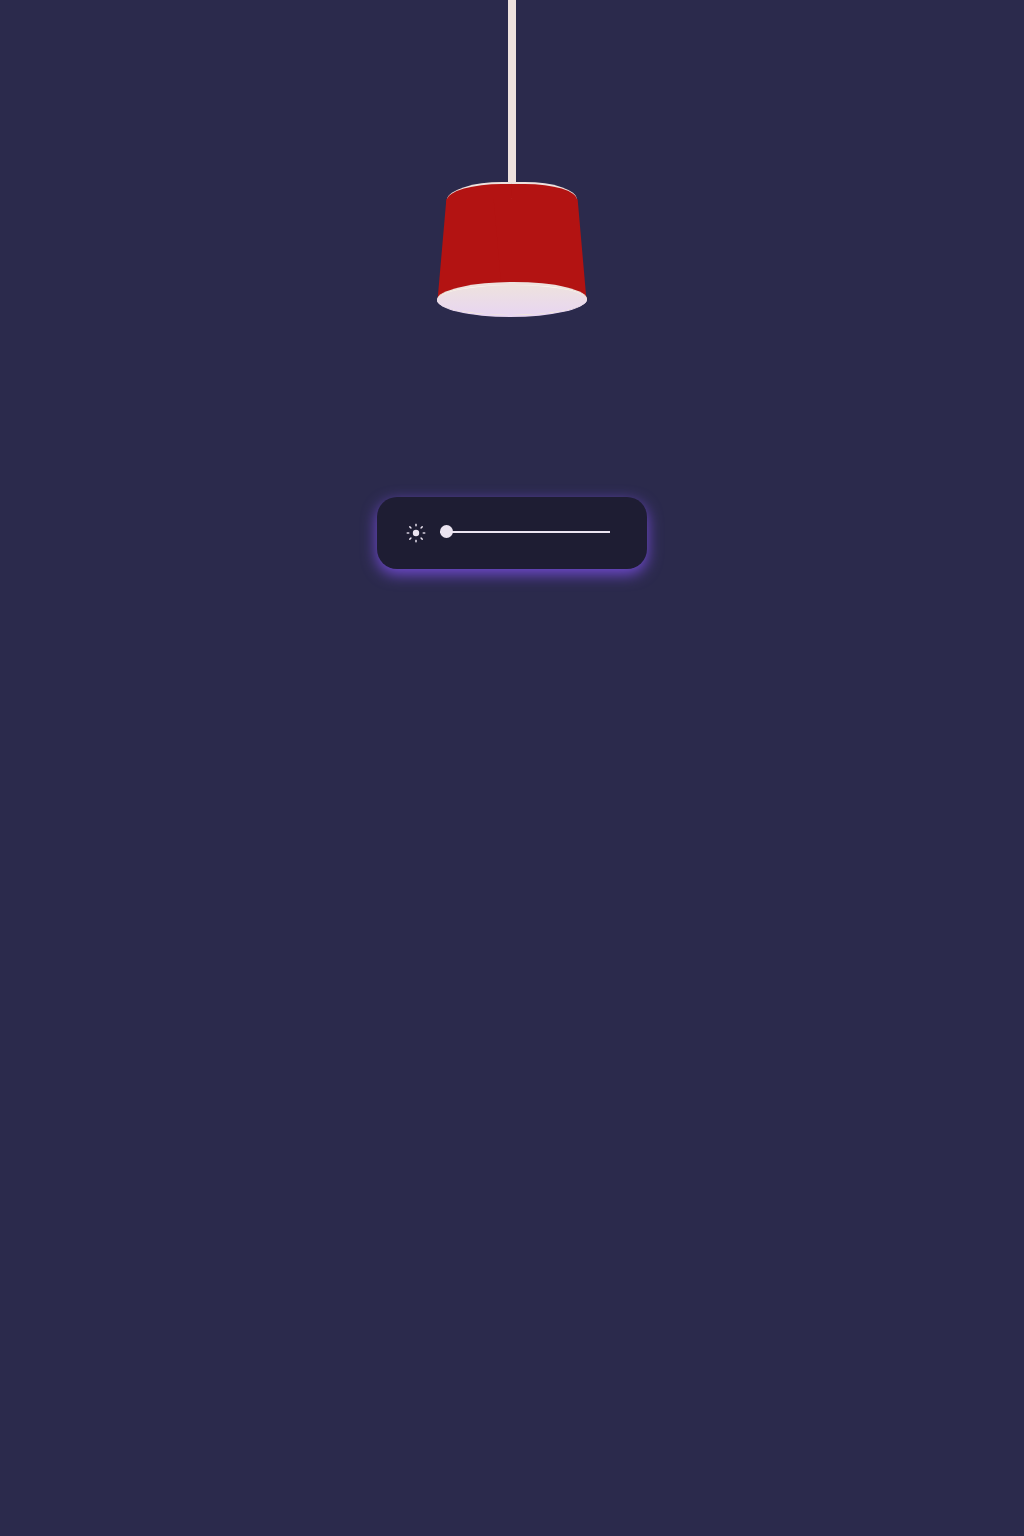

Write the HTML and CSS that draws this image.

<!-- file: index.html -->
<!DOCTYPE html>
<html lang="en" >
<head>
  <meta charset="UTF-8">
  <title>Pure CSS Lamp Animation</title>
  <link rel="stylesheet" href="./style.css">

</head>
<body>
<!-- partial:index.partial.html -->
<div class="lamp-wrapper">
            <div class="lamp-rope"></div>
            <div class="lamp">
              <div class="lamp-part -top">
                  <div class="lamp-part -top-part"></div>
                  <div class="lamp-part -top-part right"></div>
              </div>
              <div class="lamp-part -body"></div>
              <div class="lamp-part -body right"></div>
              <div class="lamp-part -bottom"></div>
              <div class="blub"></div>
            </div>
            <div class="wall-light-shadow"></div>
          </div>
          
          <form oninput="body.setAttribute('data-light', slider.value)">
            <div class="icon sun">
              <div class="ray"></div>
              <div class="ray"></div>
              <div class="ray"></div>
              <div class="ray"></div>
              <div class="ray"></div>
              <div class="ray"></div>
              <div class="ray"></div>
              <div class="ray"></div>
            </div>
            <input type="range" id="slider" value="0" min="0" max="10">
          </form>
<!-- partial -->
  
</body>
</html>


/* file: style.css */
:root {
    --border-color: #EEE2DE;
    --shadow-color: #734bd4;
    --main-bg-color: #2B2A4C;
    --secondary-bg-color: #1e1d33;
    --lamp-light-color: #e8d6f1;
    --lamp-dark-color: #B31312;
    --rope-color: #EEE2DE;
    --icon-color: #ebe4f1;

    --lamp-width: 140px;
    --lamp-height: 100px;
    --lamp-top-height: 20px;
  }

body {
    box-sizing: border-box;
    margin: 0;
    padding: 0;
    display:   flex;
    flex-direction: column;
    justify-content: space-evenly;
    align-items: center;
    background-color: var(--main-bg-color);
    overflow: hidden;
    width: 100vw;
    height: 100vh;
  }

  form {
    margin: 0;
    width: 200px;
    padding: 2em 2.2em;
    border-radius: 20px;
    background: var(--secondary-bg-color);
    box-shadow: 0 5px 15px var(--shadow-color);
  }

  .lamp-wrapper {
    position: relative;
    width: 100%;
    justify-content: center;
    display: flex;
  }

  .lamp {
    height: var(--lamp-height);
    width: var(--lamp-width);
    position: relative;
    z-index: 2;
  }

  .lamp-part {
    background-color: var(--lamp-dark-color);
    transform: skewX(-5deg);
    height: var(--lamp-height);
    width: 60%;
    position: absolute;
    top: 0;
    left: 0;
  }
  .lamp-part.-body.right {
    transform: skewX(5deg);
    left: auto;
    right: 0;
  }
  .lamp-part.-top {
    background: transparent;
    position: absolute;
    width: calc(var(--lamp-width) - 10px);
    height: var(--lamp-top-height);
    left: 6px;
    top: -17px;
  }
  .lamp-part.-top-part {
    width: 50%;
    height: var(--lamp-top-height);
    left: 0;
    top: 0;
    transform: skewX(-5deg);
    border-radius: 80% 0 0 0;
    border-top: 2px solid var(--border-color);
    border-bottom: none;
  }
  .lamp-part.-top-part.right {
    transform: skewX(5deg);
    left: auto;
    right: 1px;
    border-radius: 0 80% 0 0;
  }
  .lamp-part.-bottom {
    background: linear-gradient(#FFFFFA, #FDFFB2);
    height: calc(var(--lamp-top-height) + 10px);
    width: calc(var(--lamp-width) + 10px);
    position: absolute;
    top: auto;
    bottom: -18px;
    left: -5px;
    border-radius: 50%;
    border-top: 3px solid var(--border-color);
    border-bottom: 2px solid var(--lamp-light-color);
  }
  .lamp-part.-bottom:before {
    content: "";
    position: absolute;
    left: 0;
    top: 0;
    background: linear-gradient(var(--border-color), var(--lamp-light-color));
    border-radius: 50%;
    width: 100%;
    height: 100%;
    opacity: 1;
  }
  .blub {
    position: absolute;
    width: calc(var(--lamp-width) - 20px);
    height: calc(var(--lamp-height) - 20px);
    top: calc(var(--lamp-top-height) - 10px);
    left: calc(var(--lamp-top-height) - 10px);
    border-radius: 5% 3% 38% 40%;
    background-color: #FFFFFA;
    -webkit-filter: blur(15px);
    filter: blur(15px);
    z-index: 2;
    opacity: 0;
    transition: all 300ms;
  }
  .lamp-rope {
    position: absolute;
    width: 8px;
    height: 1200px;
    background: linear-gradient(var(--border-color) 90%, var(--rope-color));
    bottom: 100%;
    margin: auto;
  }

  .wall-light-shadow {
    background: linear-gradient(var(--lamp-light-color), var(--main-bg-color) 30%);
    width: 80%;
    height: 200vh;
    position: absolute;
    top: 150%;
    left: auto;
    border-radius: 50% 50% 0 0;
    -webkit-filter: blur(5px);
    filter: blur(5px);
    z-index: -1;
    opacity: 0;
    transition: all 300ms;
  }

  .icon {
    width: 8px;
    height: 8px;
    display: inline-block;
  }

  .sun {
    background: var(--icon-color);
    border-radius: 50%;
    position: relative;
    float: left;
    transform: scale(0.8);
  }

  .ray {
    background: var(--icon-color);
    width: 2px;
    height: 4px;
    position: absolute;
    left: 3px;
    bottom: 12px;
    transform-origin: 50% calc(100% + 8px);
    border-radius: 50%;
  }

  .ray:nth-child(1) {
    transform: rotate(45deg);
  }

  .ray:nth-child(2) {
    transform: rotate(90deg);
  }

  .ray:nth-child(3) {
    transform: rotate(135deg);
  }

  .ray:nth-child(4) {
    transform: rotate(180deg);
  }

  .ray:nth-child(5) {
    transform: rotate(225deg);
  }

  .ray:nth-child(6) {
    transform: rotate(270deg);
  }

  .ray:nth-child(7) {
    transform: rotate(315deg);
  }

  .ray:nth-child(8) {
    transform: rotate(360deg);
  }

  input[type=range] {
    -webkit-appearance: none;
    width: calc(100% - 30px);
    float: right;
  }

  input[type=range]:focus {
    outline: none;
  }

  input[type=range]::-webkit-slider-runnable-track {
    width: 100%;
    height: 2px;
    cursor: pointer;
    background: var(--icon-color);
  }

  input[type=range]::-webkit-slider-thumb {
    height: 13px;
    width: 13px;
    border-radius: 50%;
    background: var(--icon-color);
    cursor: pointer;
    -webkit-appearance: none;
    margin-top: -6px;
  }

  input[type=range]:hover::-webkit-slider-thumb {
    box-shadow: 0 0 5px var(--icon-color);
  }

  input[type=range]::-moz-range-track {
    width: 100%;
    height: 2px;
    cursor: pointer;
    background: var(--icon-color);
  }

  input[type=range]::-moz-range-thumb {
    height: 13px;
    width: 13px;
    border-radius: 50%;
    background: var(--icon-color);
    cursor: pointer;
    -webkit-appearance: none;
    margin-top: -6px;
  }

  input[type=range]::-ms-track {
    width: 100%;
    height: 2px;
    cursor: pointer;
    background: var(--icon-color);
  }

  input[type=range]::-ms-thumb {
    height: 13px;
    width: 13px;
    border-radius: 50%;
    background: var(--icon-color);
    cursor: pointer;
    -webkit-appearance: none;
    margin-top: -6px;
  }

  body[data-light^='1'] .blub,
  body[data-light^='1'] .wall-light-shadow {
    opacity: 0.1;     
  }
  body[data-light^='1'] .lamp-part.-bottom:before {
    opacity: 0.9;
  }
  
  body[data-light^='2'] .blub,
  body[data-light^='2'] .wall-light-shadow {
    opacity: 0.2;     
  }
  body[data-light^='2'] .lamp-part.-bottom:before {
    opacity: 0.8;
  }
  
  body[data-light^='3'] .blub,
  body[data-light^='3'] .wall-light-shadow {
    opacity: 0.3;     
  }
  body[data-light^='3'] .lamp-part.-bottom:before {
    opacity: 0.7;
  }
  
  body[data-light^='4'] .blub,
  body[data-light^='4'] .wall-light-shadow {
    opacity: 0.4;     
  }
  body[data-light^='4'] .lamp-part.-bottom:before {
    opacity: 0.6;
  }
  
  body[data-light^='5'] .blub,
  body[data-light^='5'] .wall-light-shadow {
    opacity: 0.5;     
  }
  body[data-light^='5'] .lamp-part.-bottom:before {
    opacity: 0.5;
  }
  
  body[data-light^='6'] .blub,
  body[data-light^='6'] .wall-light-shadow {
    opacity: 0.6;     
  }
  body[data-light^='6'] .lamp-part.-bottom:before {
    opacity: 0.4;
  }
  
  body[data-light^='7'] .blub,
  body[data-light^='7'] .wall-light-shadow {
    opacity: 0.7;     
  }
  body[data-light^='7'] .lamp-part.-bottom:before {
    opacity: 0.3;
  }
  
  body[data-light^='8'] .blub,
  body[data-light^='8'] .wall-light-shadow {
    opacity: 0.8;     
  }
  body[data-light^='8'] .lamp-part.-bottom:before {
    opacity: 0.2;
  }
  
  body[data-light^='9'] .blub,
  body[data-light^='9'] .wall-light-shadow {
    opacity: 0.9;     
  }
  body[data-light^='9'] .lamp-part.-bottom:before {
    opacity: 0.1;
  }
  
  body[data-light='10'] .blub,
  body[data-light='10'] .wall-light-shadow {
    opacity: 1;     
  }
  body[data-light='10'] .lamp-part.-bottom:before {
    opacity: 0;
  }